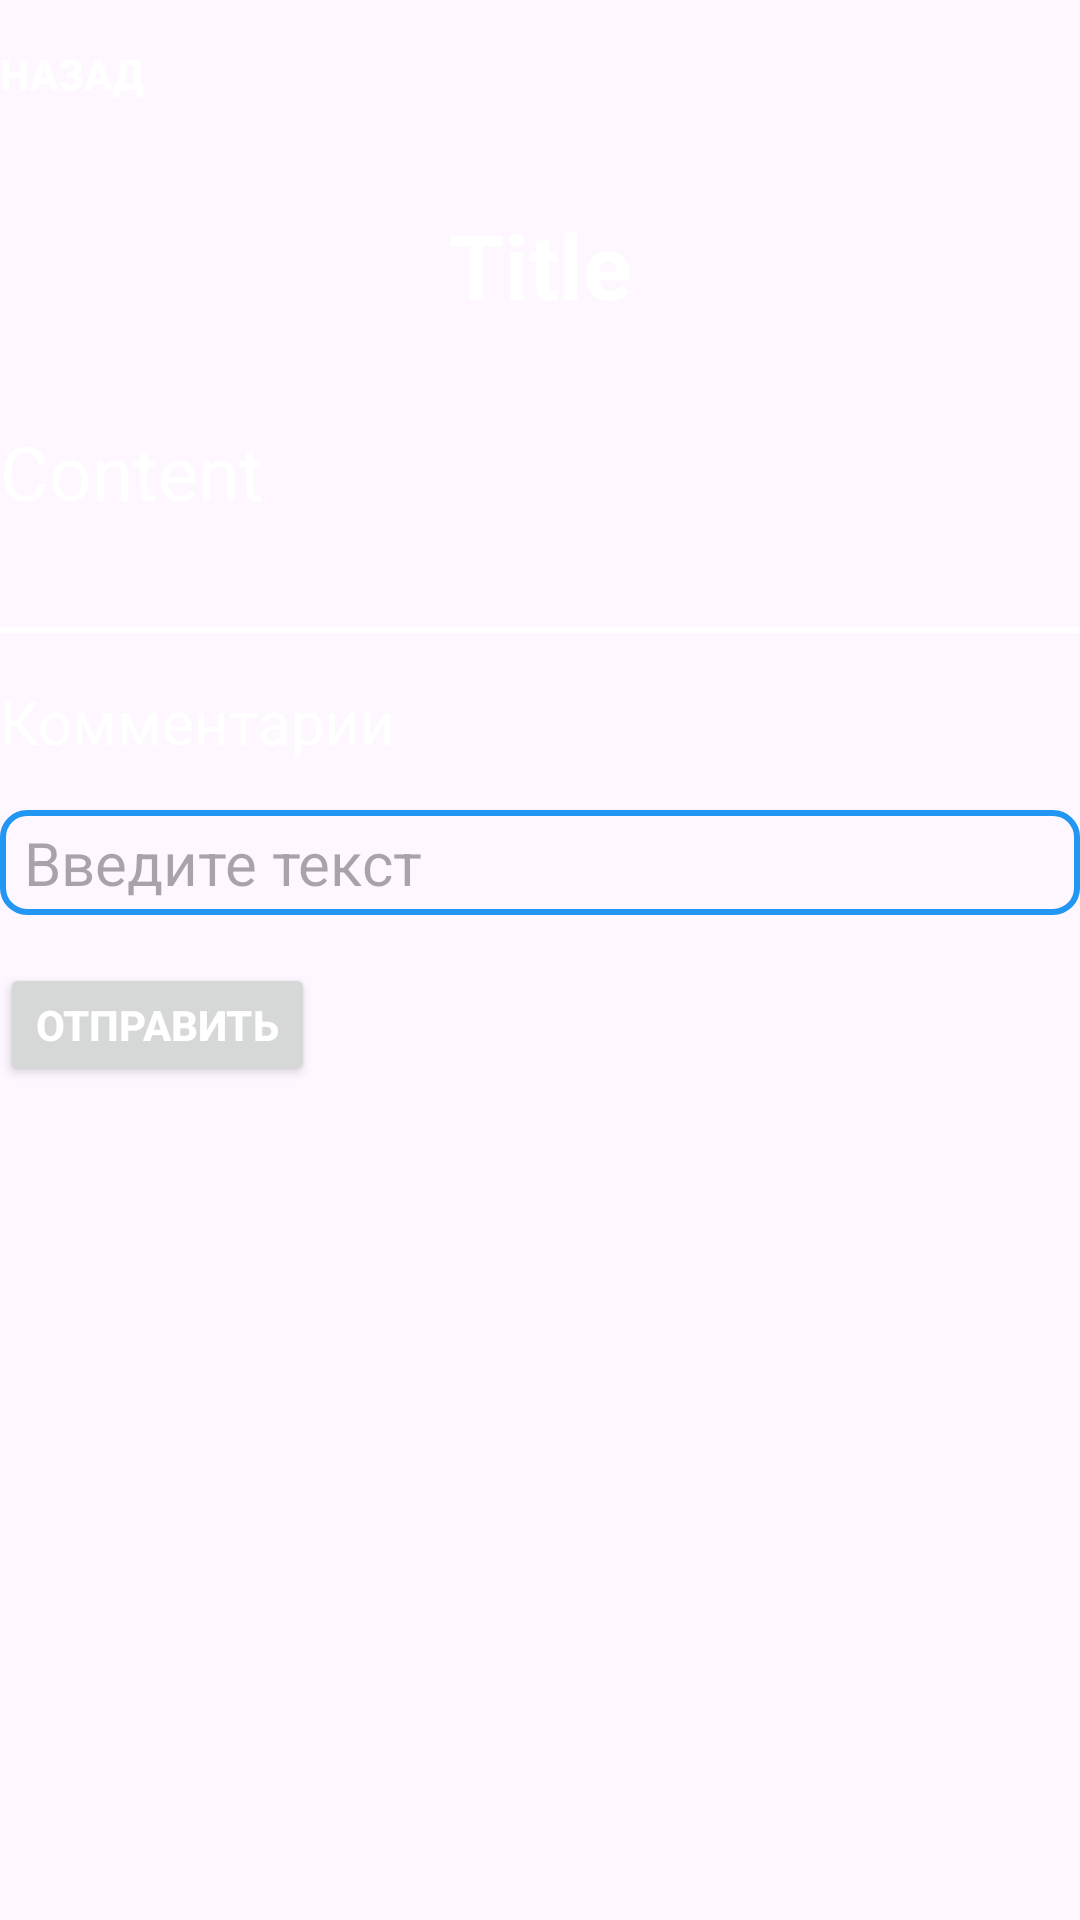

Here is an Android app screen rendered from its layout file. Give the layout XML and the strings, colors and styles it references.
<!-- AndroidManifest.xml: application theme Theme.ADLForum -->
<!-- res/layout/activity_details.xml -->
<?xml version="1.0" encoding="utf-8"?>
<androidx.constraintlayout.widget.ConstraintLayout
    xmlns:android="http://schemas.android.com/apk/res/android"
    xmlns:app="http://schemas.android.com/apk/res-auto"
    xmlns:tools="http://schemas.android.com/tools"
    android:id="@+id/main"
    android:layout_width="match_parent"
    android:layout_height="match_parent"
    tools:context=".ui.Topic.Details">

    <ScrollView
        android:id="@+id/scrollView"
        android:layout_width="0dp"
        android:layout_height="0dp"
        android:layout_marginTop="68dp"
        android:layout_marginBottom="0dp"
        app:layout_constraintBottom_toBottomOf="parent"
        app:layout_constraintEnd_toEndOf="parent"
        app:layout_constraintHorizontal_bias="0.0"
        app:layout_constraintStart_toStartOf="parent"
        app:layout_constraintTop_toTopOf="parent"
        app:layout_constraintVertical_bias="1.0">

        <LinearLayout
            android:layout_width="match_parent"
            android:layout_height="wrap_content"
            android:orientation="vertical">

            <TextView
                android:id="@+id/topic_ds_s"
                android:layout_width="match_parent"
                android:layout_height="wrap_content"
                android:layout_marginBottom="16dp"
                android:text="id"
                android:visibility="gone"
                android:textAlignment="center"
                android:textColor="@color/white"
                android:textSize="30sp"
                android:textStyle="bold" />
            <TextView
                android:id="@+id/topic_title_details"
                android:layout_width="match_parent"
                android:layout_height="wrap_content"
                android:layout_marginBottom="16dp"
                android:text="Title"
                android:textAlignment="center"
                android:textColor="@color/white"
                android:textSize="30sp"
                android:textStyle="bold" />

            <TextView
                android:id="@+id/topic_content_details"
                android:layout_width="match_parent"
                android:layout_height="wrap_content"
                android:layout_marginTop="16dp"
                android:scrollbars="vertical"
                android:text="Content"
                android:textColor="@color/white"
                android:textSize="25sp" />

            
            <View
                android:layout_width="match_parent"
                android:layout_height="2dp"
                android:layout_marginTop="35dp"
                android:layout_marginBottom="16dp"
                android:background="@color/white" />

            <TextView
                android:layout_width="match_parent"
                android:layout_height="wrap_content"
                android:scrollbars="vertical"
                android:text="Комментарии"
                android:textColor="@color/white"
                android:textSize="20sp" />

            <EditText
                android:id="@+id/topic_comment_details"
                android:layout_width="match_parent"
                android:layout_height="wrap_content"
                android:layout_marginTop="16dp"
                android:scrollbars="vertical"
                android:background="@xml/edittext_background"
                android:hint="Введите текст"
                android:textColor="@color/white"
                android:textSize="20sp" />

            <Button
                android:id="@+id/buttonSt"
                android:layout_width="wrap_content"
                android:layout_height="41dp"
                android:layout_marginTop="16dp"
                android:text="Отправить"
                android:textAlignment="center"
                android:textColor="@color/white"
                android:textStyle="bold" />

            <androidx.recyclerview.widget.RecyclerView
                android:id="@+id/topic_commentlist_details"
                android:layout_width="match_parent"
                android:layout_height="wrap_content"
                android:layout_marginTop="16dp"
                android:layout_marginBottom="16dp"
                android:scrollbars="vertical"
                android:divider="@android:color/transparent"
                android:dividerHeight="8dp" />

        </LinearLayout>
    </ScrollView>

    <Button
        android:id="@+id/button2"
        android:layout_width="match_parent"
        android:layout_height="wrap_content"
        android:background="@android:color/transparent"
        android:textColor="@color/white"
        android:text="Назад"
        android:textStyle="bold"
        android:textAlignment="textStart"
        app:layout_constraintBottom_toBottomOf="parent"
        app:layout_constraintEnd_toEndOf="parent"
        app:layout_constraintHorizontal_bias="0.0"
        app:layout_constraintStart_toStartOf="parent"
        app:layout_constraintTop_toTopOf="parent"
        app:layout_constraintVertical_bias="0.001" />

</androidx.constraintlayout.widget.ConstraintLayout>
<!-- resources referenced by this layout -->
<resources>
  <color name="white">#FFFFFFFF</color>
  <style name="Theme.ADLForum" parent="Theme.MaterialComponents.DayNight.DarkActionBar">
          
          <item name="colorPrimary">@color/purple_500</item>
          <item name="colorPrimaryVariant">@color/purple_700</item>
          <item name="colorOnPrimary">@color/white</item>
          
          <item name="colorSecondary">@color/teal_200</item>
          <item name="colorSecondaryVariant">@color/teal_700</item>
          <item name="colorOnSecondary">@color/black</item>
          
          <item name="android:statusBarColor">?attr/colorPrimaryVariant</item>
          
      </style>
  <color name="purple_500">#FF6200EE</color>
  <color name="purple_700">#FF3700B3</color>
  <color name="teal_200">#FF03DAC5</color>
  <color name="teal_700">#FF018786</color>
  <color name="black">#FF000000</color>
</resources>
